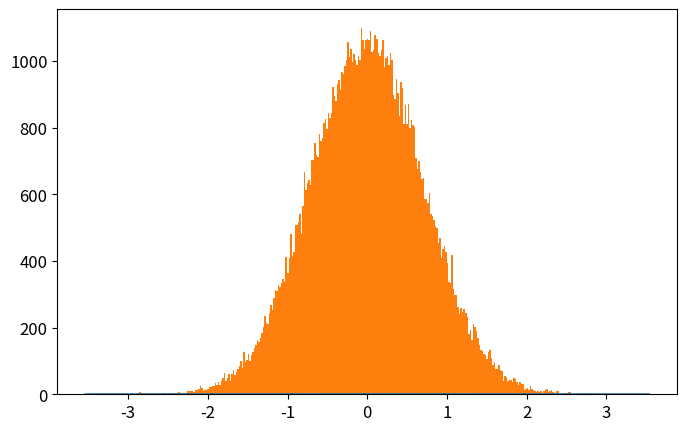

Here is the Python script that generated this plot: (Note: this script raises an exception after producing the figure.)
import numpy as np
import matplotlib.pyplot as plt
from time import time

def QHO_ground(x):
    return np.pi**(-0.25)*np.exp(-x**2/2)

def metropolis(x0=0.0,delta=0.5,N=int(1e6),prob_amplitude_sampling=QHO_ground):
    x_hist = [x0]
    for k in range(N):
        xnew = x_hist[-1] + np.random.uniform(-delta,delta)
        acceptance_prob = (prob_amplitude_sampling(xnew)/prob_amplitude_sampling(x_hist[-1]))**2
        if np.random.uniform() < acceptance_prob:
            x_hist.append(xnew)
        else:
            x_hist.append(x_hist[-1])
    return x_hist

N = int(1e5)

t_0 = time()
x_hist = metropolis(N=N,prob_amplitude_sampling=QHO_ground)
t_1 = time()
print('Metropolis algorithm: %.3f seconds for %.0E iterations'%(t_1-t_0,N))

xlim = 5*2**(-0.5)
x_plot = np.linspace(-xlim,xlim,200)

plt.rcParams.update({'font.size':12})
plt.figure(figsize=(8,5))
plt.plot(x_plot,QHO_ground(x_plot)**2,
            label=u'QHO densidad de probabilidad\ndel estado base: $|\psi_0(x)|^2$')
plt.hist(x_hist,bins=int(N**0.5),normed=True,
            label='Histograma usando algoritmo\nMetrópolis con %.0E iteraciones'%(N))
plt.xlim(-xlim,xlim)
plt.xlabel(u'$x$')
plt.ylabel(u'$|\psi_0(x)|^2$')
plt.legend(loc='lower right')
#plt.savefig('QHO_ground_state.eps')
plt.show()



